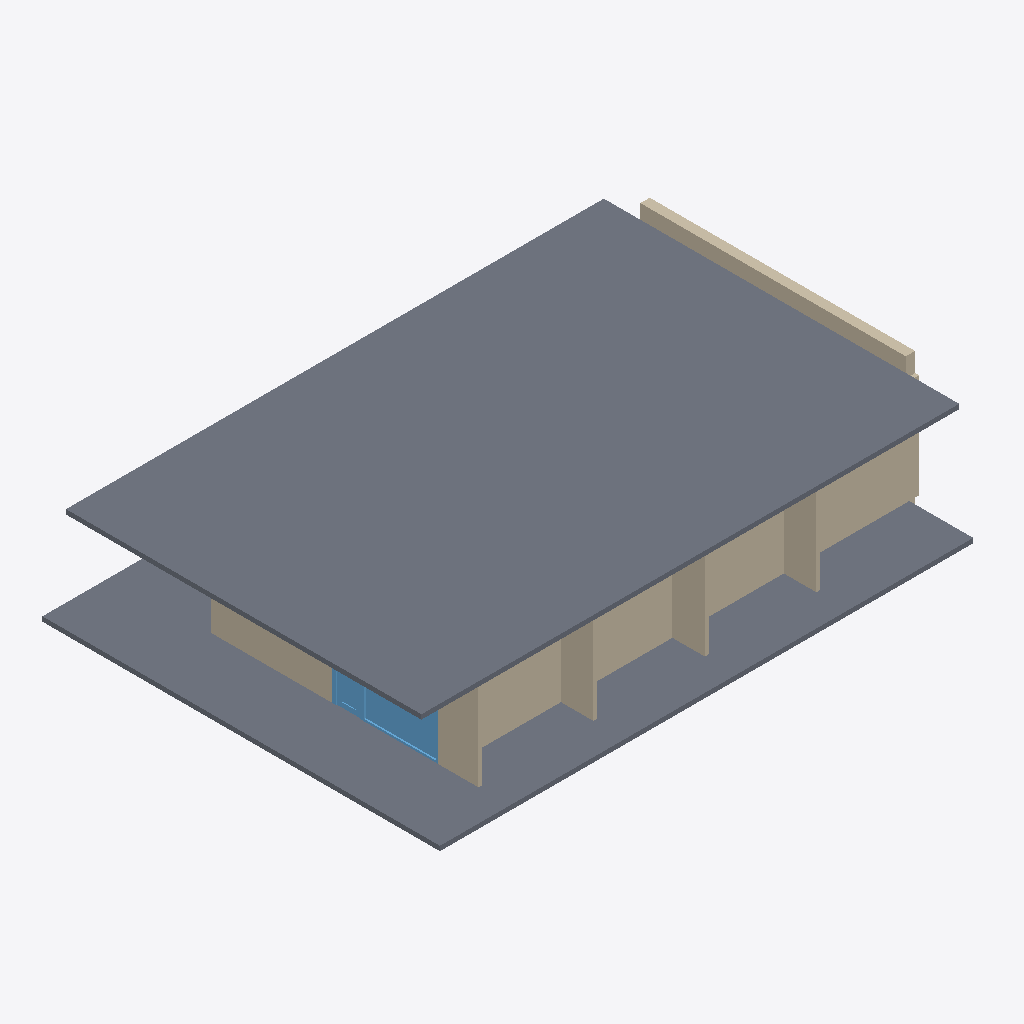
Isometric view of an IFC building model (IFC-SPF (STEP), schema IFC2X3, length unit inch), seen from the south-west, elements coloured by IFC class: 3 walls (beige), 2 slabs (grey), 1 window (light blue).
Extent 17.9 m × 13.0 m × 4.5 m (x, y, z). Storeys (1): Level 1 at 0.00 m. Elements (109): 36 IfcBuildingElementProxy, 33 IfcWall, 23 IfcFurnishingElement, 6 IfcWallStandardCase, 3 IfcColumn, 3 IfcCovering, 2 IfcSlab, 2 IfcWindow, 1 IfcFlowTerminal.

HEADER;
FILE_DESCRIPTION(('ViewDefinition [CoordinationView_V2.0]'),'2;1');
FILE_NAME('Project Number','2016-06-01T13:29:45',(''),(''),'The EXPRESS Data Manager Version 5.02.0100.07 : 28 Aug 2013','20150220_1215(x64) - Exporter 16.4.0.0 - Alternate UI 16.4.0.0','');
FILE_SCHEMA(('IFC2X3'));
ENDSEC;
DATA;
#102=IFCPROJECT('978bdf7b_ab52_4d7c_b78',#41,'Project Number',$,$,'Project Name','Project Status',(#94),#89);
#118881=IFCSITE('1xIuxa9tKHvfKs093rt3ko',#41,'Default',$,'',#118880,$,$,.ELEMENT.,$,$,$,$,$);
#112=IFCBUILDING('1xIwDw9tKHvfKs093rt3ko',#41,'',$,$,#32,$,'',.ELEMENT.,$,$,$);
#121=IFCBUILDINGSTOREY('2prs36RbXDcAYzvlY009zp',#41,'Level 1',$,$,#119,$,'Level 1',.ELEMENT.,0.0);
#112605=IFCSLAB('22PMLfiHn6wRVRWPT_WWk$',#41,'Floor:Concrete Slab - 6":259594',$,'Floor:Concrete Slab - 6"',#112583,#112603,'259594',.FLOOR.);
#118765=IFCSLAB('3KM150GDL3d8GwDZe4iIgC',#41,'Floor:Concrete Slab - 6":289242',$,'Floor:Concrete Slab - 6"',#118749,#118763,'289242',.FLOOR.);
#110982=IFCWALL('3Ht2LK9saHvest093rt3ko',#41,'Right outside wall:Right outside wall:251078',$,'Right outside wall:Right outside wall:251076',#110935,#110980,'251078');
#111122=IFCWALL('3HtEV89saHvest093rt3ko',#41,'Corridor wall:Corridor wall:251104',$,'Corridor wall:Corridor wall:251102',#111031,#111120,'251104');
#118652=IFCWALLSTANDARDCASE('2qbPUBi1TCQxe6aJ3uJ3Di',#41,'Basic Wall:BRICK EXTERIOR:288827',$,'Basic Wall:BRICK EXTERIOR:288832',#118626,#118650,'288827');
#110340=IFCWINDOW('3HnSZM9saHvest093rt3ko',#41,'Corridor window:Corridor window:250914',$,'Corridor window',#110339,#110336,'250914',89.0,5.00000000007049);
ENDSEC;